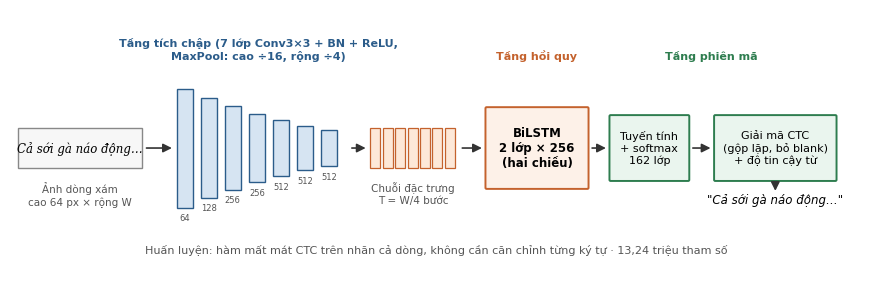
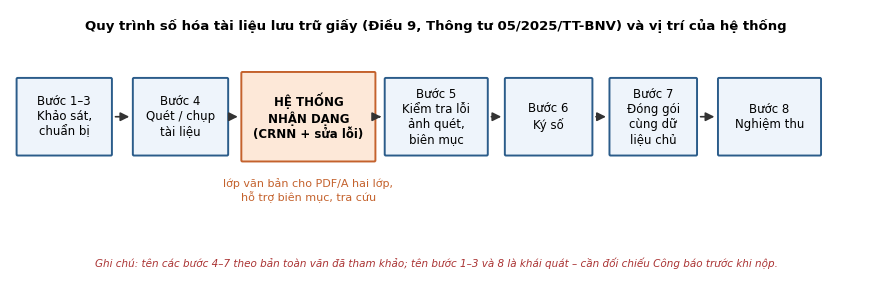
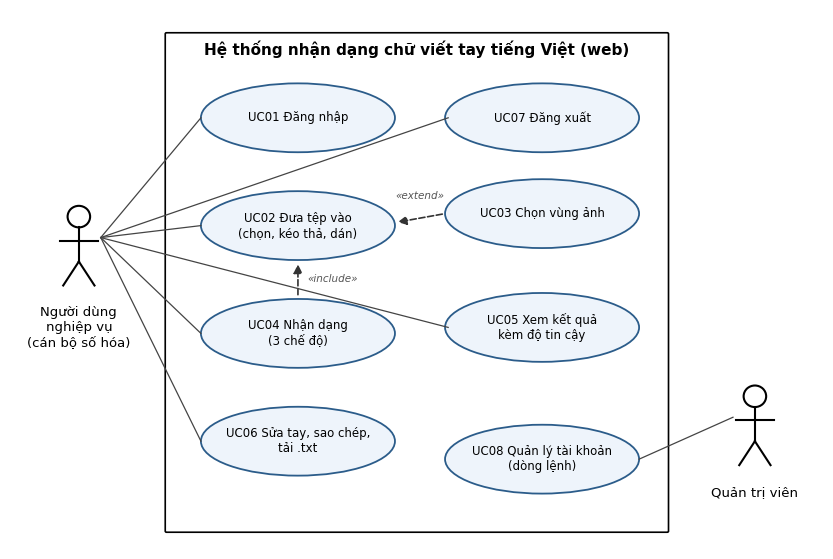
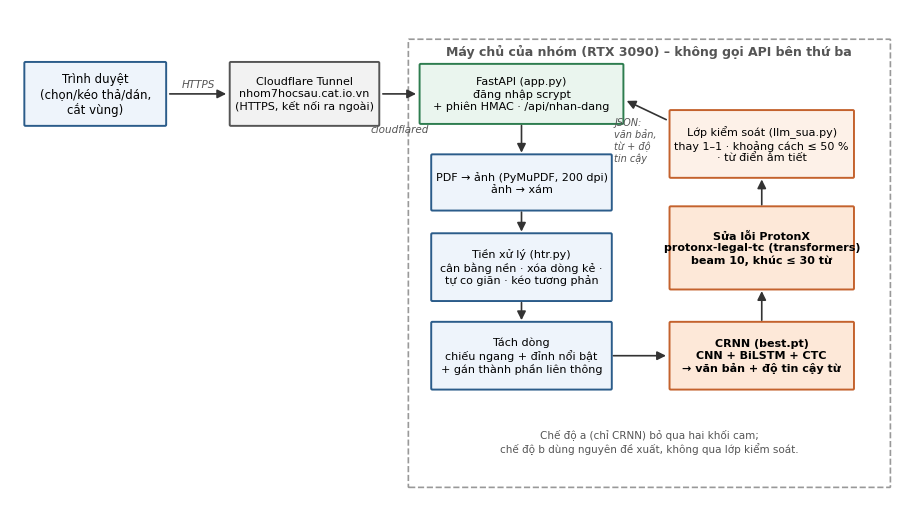
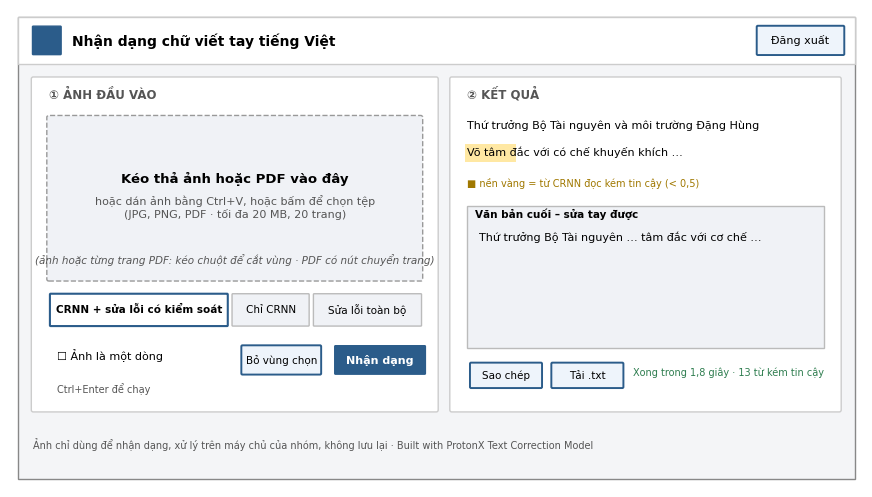

These figures' Python source, in order:
"""Vẽ các sơ đồ cho báo cáo (Hình 1.1, 2.1, 2.2, 3.1, 3.2) và đường học (Hình 4.1).
Chạy: python ve_hinh.py <thư mục ra> <log.csv>
"""
import csv
import sys
from pathlib import Path

import matplotlib
matplotlib.use("Agg")
import matplotlib.pyplot as plt
from matplotlib.patches import Ellipse, FancyArrowPatch, FancyBboxPatch, Rectangle

OUT = Path(sys.argv[1] if len(sys.argv) > 1 else ".")
LOG = Path(sys.argv[2]) if len(sys.argv) > 2 else None
plt.rcParams["font.family"] = "DejaVu Sans"
XANH, CAM, XAM, LUC = "#2b5c8a", "#c4622d", "#555555", "#2e7d4f"


def hop(ax, x, y, w, h, chu, mau=XANH, nen="#eef4fb", co=9, dam=False):
    ax.add_patch(FancyBboxPatch((x - w / 2, y - h / 2), w, h, boxstyle="round,pad=0.03", fc=nen, ec=mau, lw=1.4))
    ax.text(x, y, chu, ha="center", va="center", fontsize=co, weight="bold" if dam else "normal")


def mui(ax, a, b, chu=None, net="-", mau="#333", lech=0.18):
    ax.add_patch(FancyArrowPatch(a, b, arrowstyle="-|>", mutation_scale=13, lw=1.2, linestyle=net, color=mau))
    if chu:
        ax.text((a[0] + b[0]) / 2, (a[1] + b[1]) / 2 + lech, chu, ha="center", fontsize=7.5, style="italic", color=XAM)


def luu(fig, ten):
    fig.savefig(OUT / ten, dpi=200, bbox_inches="tight", facecolor="white")
    plt.close(fig)
    print("ok", ten)


def h1_1_crnn():
    fig, ax = plt.subplots(figsize=(11, 3.4))
    ax.set_xlim(0, 22); ax.set_ylim(0, 6.6); ax.axis("off")
    # ảnh dòng
    ax.add_patch(Rectangle((0.2, 2.6), 3.2, 1.0, fc="#f7f7f7", ec="#888"))
    ax.text(1.8, 3.1, "Cả sới gà náo động…", ha="center", va="center", fontsize=8.5, style="italic", family="DejaVu Serif")
    ax.text(1.8, 2.25, "Ảnh dòng xám\ncao 64 px × rộng W", ha="center", va="top", fontsize=7.5, color=XAM)
    # CNN
    for i, (h, c) in enumerate([(3.0, 64), (2.5, 128), (2.1, 256), (1.7, 256), (1.4, 512), (1.1, 512), (0.9, 512)]):
        x = 4.3 + i * 0.62
        ax.add_patch(Rectangle((x, 3.1 - h / 2), 0.42, h, fc="#d6e4f2", ec=XANH, lw=1))
        ax.text(x + 0.21, 3.1 - h / 2 - 0.15, str(c), ha="center", va="top", fontsize=6, color=XAM)
    ax.text(6.4, 5.35, "Tầng tích chập (7 lớp Conv3×3 + BN + ReLU,\nMaxPool: cao ÷16, rộng ÷4)", ha="center", fontsize=8, color=XANH, weight="bold")
    mui(ax, (3.45, 3.1), (4.25, 3.1))
    # chuỗi đặc trưng
    for i in range(7):
        ax.add_patch(Rectangle((9.3 + i * 0.32, 2.6), 0.26, 1.0, fc="#fde8d8", ec=CAM, lw=0.9))
    ax.text(10.4, 2.25, "Chuỗi đặc trưng\nT = W/4 bước", ha="center", va="top", fontsize=7.5, color=XAM)
    mui(ax, (8.75, 3.1), (9.25, 3.1))
    # BiLSTM
    hop(ax, 13.6, 3.1, 2.6, 2.0, "BiLSTM\n2 lớp × 256\n(hai chiều)", mau=CAM, nen="#fdf1e8", co=8.5, dam=True)
    ax.text(13.6, 5.35, "Tầng hồi quy", ha="center", fontsize=8, color=CAM, weight="bold")
    mui(ax, (11.6, 3.1), (12.25, 3.1))
    # Linear + softmax
    hop(ax, 16.5, 3.1, 2.0, 1.6, "Tuyến tính\n+ softmax\n162 lớp", mau=LUC, nen="#eaf5ee", co=8)
    mui(ax, (14.95, 3.1), (15.45, 3.1))
    # CTC
    hop(ax, 19.75, 3.1, 3.1, 1.6, "Giải mã CTC\n(gộp lặp, bỏ blank)\n+ độ tin cậy từ", mau=LUC, nen="#eaf5ee", co=8)
    ax.text(18.1, 5.35, "Tầng phiên mã", ha="center", fontsize=8, color=LUC, weight="bold")
    mui(ax, (17.55, 3.1), (18.15, 3.1))
    ax.text(19.75, 1.7, "\"Cả sới gà náo động…\"", ha="center", fontsize=8.5, style="italic")
    mui(ax, (19.75, 2.25), (19.75, 1.95))
    ax.text(11, 0.45, "Huấn luyện: hàm mất mát CTC trên nhãn cả dòng, không cần căn chỉnh từng ký tự · 13,24 triệu tham số",
            ha="center", fontsize=8, color=XAM)
    luu(fig, "h1-1-crnn.png")


def h2_1_quy_trinh():
    fig, ax = plt.subplots(figsize=(11, 3.6))
    ax.set_xlim(0, 22); ax.set_ylim(0, 7); ax.axis("off")
    # (tên, tâm x, rộng)
    buoc = [("Bước 1–3\nKhảo sát,\nchuẩn bị", 1.4, 2.4), ("Bước 4\nQuét / chụp\ntài liệu", 4.4, 2.4),
            ("Bước 5\nKiểm tra lỗi\nảnh quét,\nbiên mục", 11.0, 2.6), ("Bước 6\nKý số", 13.9, 2.2),
            ("Bước 7\nĐóng gói\ncùng dữ\nliệu chủ", 16.6, 2.2), ("Bước 8\nNghiệm thu", 19.6, 2.6)]
    for chu, x, w in buoc:
        hop(ax, x, 4.3, w, 1.9, chu, co=8.5)
    hop(ax, 7.7, 4.3, 3.4, 2.2, "HỆ THỐNG\nNHẬN DẠNG\n(CRNN + sửa lỗi)", mau=CAM, nen="#fde8d8", co=8.5, dam=True)
    khung = [(1.4, 2.4), (4.4, 2.4), (7.7, 3.4), (11.0, 2.6), (13.9, 2.2), (16.6, 2.2), (19.6, 2.6)]
    for (a, wa), (b, wb) in zip(khung[:-1], khung[1:]):
        mui(ax, (a + wa / 2 + 0.05, 4.3), (b - wb / 2 - 0.05, 4.3))
    ax.text(7.7, 2.75, "lớp văn bản cho PDF/A hai lớp,\nhỗ trợ biên mục, tra cứu", ha="center", va="top", fontsize=8, color=CAM)
    ax.text(11, 6.5, "Quy trình số hóa tài liệu lưu trữ giấy (Điều 9, Thông tư 05/2025/TT-BNV) và vị trí của hệ thống",
            ha="center", fontsize=9.5, weight="bold")
    ax.text(11, 0.5, "Ghi chú: tên các bước 4–7 theo bản toàn văn đã tham khảo; tên bước 1–3 và 8 là khái quát – cần đối chiếu Công báo trước khi nộp.",
            ha="center", fontsize=7.5, style="italic", color="#a33")
    luu(fig, "h2-1-quy-trinh-so-hoa.png")


def tac_nhan(ax, x, y, ten):
    ax.add_patch(plt.Circle((x, y + 0.55), 0.18, fill=False, lw=1.5))
    ax.plot([x, x], [y + 0.37, y - 0.2], "k", lw=1.5)
    ax.plot([x - 0.3, x + 0.3], [y + 0.15, y + 0.15], "k", lw=1.5)
    ax.plot([x, x - 0.25], [y - 0.2, y - 0.6], "k", lw=1.5)
    ax.plot([x, x + 0.25], [y - 0.2, y - 0.6], "k", lw=1.5)
    ax.text(x, y - 0.95, ten, ha="center", va="top", fontsize=9.5)


def h2_2_use_case():
    fig, ax = plt.subplots(figsize=(10.5, 7))
    ax.set_xlim(0, 13); ax.set_ylim(0, 9); ax.axis("off")
    ax.add_patch(FancyBboxPatch((2.5, 0.3), 8.0, 8.3, boxstyle="round,pad=0.02", fill=False, lw=1.2))
    ax.text(6.5, 8.25, "Hệ thống nhận dạng chữ viết tay tiếng Việt (web)", ha="center", fontsize=11, weight="bold")
    uc = {"01": (4.6, 7.2, "UC01 Đăng nhập"), "07": (8.5, 7.2, "UC07 Đăng xuất"),
          "02": (4.6, 5.4, "UC02 Đưa tệp vào\n(chọn, kéo thả, dán)"), "03": (8.5, 5.6, "UC03 Chọn vùng ảnh"),
          "04": (4.6, 3.6, "UC04 Nhận dạng\n(3 chế độ)"), "05": (8.5, 3.7, "UC05 Xem kết quả\nkèm độ tin cậy"),
          "06": (4.6, 1.8, "UC06 Sửa tay, sao chép,\ntải .txt"), "08": (8.5, 1.5, "UC08 Quản lý tài khoản\n(dòng lệnh)")}
    for x, y, t in uc.values():
        ax.add_patch(Ellipse((x, y), 3.1, 1.15, fc="#eef4fb", ec=XANH, lw=1.3))
        ax.text(x, y, t, ha="center", va="center", fontsize=8.5)
    tac_nhan(ax, 1.1, 5.0, "Người dùng\nnghiệp vụ\n(cán bộ số hóa)")
    tac_nhan(ax, 11.9, 2.0, "Quản trị viên")
    for k in ["01", "02", "04", "05", "06", "07"]:
        x, y, _ = uc[k]
        ax.plot([1.45, x - 1.55 if x < 6 else x - 1.5], [5.2, y], color="#444", lw=0.9)
    ax.plot([11.55, uc["08"][0] + 1.55], [2.2, uc["08"][1]], color="#444", lw=0.9)
    mui(ax, (4.6, 4.2), (4.6, 4.8), net="--")
    ax.text(4.75, 4.45, "«include»", fontsize=7.5, style="italic", color=XAM)
    ax.add_patch(FancyArrowPatch((6.95, 5.6), (6.15, 5.45), arrowstyle="-|>", mutation_scale=13, lw=1.2, linestyle="--", color="#333"))
    ax.text(6.55, 5.85, "«extend»", ha="center", fontsize=7.5, style="italic", color=XAM)
    luu(fig, "h2-2-use-case.png")


def h3_1_kien_truc():
    fig, ax = plt.subplots(figsize=(11.5, 6.4))
    ax.set_xlim(0, 23); ax.set_ylim(0, 12.8); ax.axis("off")
    hop(ax, 2.2, 10.6, 3.6, 1.6, "Trình duyệt\n(chọn/kéo thả/dán,\ncắt vùng)", co=8.5)
    hop(ax, 7.6, 10.6, 3.8, 1.6, "Cloudflare Tunnel\nnhom7hocsau.cat.io.vn\n(HTTPS, kết nối ra ngoài)", mau=XAM, nen="#f2f2f2", co=8)
    mui(ax, (4.05, 10.6), (5.65, 10.6), "HTTPS")
    ax.add_patch(FancyBboxPatch((10.3, 0.4), 12.4, 11.6, boxstyle="round,pad=0.02", fill=False, ec="#999", lw=1.2, linestyle="--"))
    ax.text(16.5, 11.6, "Máy chủ của nhóm (RTX 3090) – không gọi API bên thứ ba", ha="center", fontsize=9, weight="bold", color=XAM)
    hop(ax, 13.2, 10.6, 5.2, 1.5, "FastAPI (app.py)\nđăng nhập scrypt\n+ phiên HMAC · /api/nhan-dang", mau=LUC, nen="#eaf5ee", co=8)
    mui(ax, (9.55, 10.6), (10.55, 10.6))
    ax.text(10.05, 9.6, "cloudflared", ha="center", fontsize=7.5, style="italic", color=XAM)
    hop(ax, 13.2, 8.3, 4.6, 1.4, "PDF → ảnh (PyMuPDF, 200 dpi)\nảnh → xám", co=8)
    hop(ax, 13.2, 6.1, 4.6, 1.7, "Tiền xử lý (htr.py)\ncân bằng nền · xóa dòng kẻ ·\ntự co giãn · kéo tương phản", co=8)
    hop(ax, 13.2, 3.8, 4.6, 1.7, "Tách dòng\nchiếu ngang + đỉnh nổi bật\n+ gán thành phần liên thông", co=8)
    hop(ax, 19.4, 3.8, 4.7, 1.7, "CRNN (best.pt)\nCNN + BiLSTM + CTC\n→ văn bản + độ tin cậy từ", mau=CAM, nen="#fde8d8", co=8, dam=True)
    hop(ax, 19.4, 6.6, 4.7, 2.1, "Sửa lỗi ProtonX\nprotonx-legal-tc (transformers)\nbeam 10, khúc ≤ 30 từ", mau=CAM, nen="#fde8d8", co=8, dam=True)
    hop(ax, 19.4, 9.3, 4.7, 1.7, "Lớp kiểm soát (llm_sua.py)\nthay 1–1 · khoảng cách ≤ 50 %\n· từ điển âm tiết", mau=CAM, nen="#fdf1e8", co=8)
    for a, b in [((13.2, 9.85), (13.2, 9.0)), ((13.2, 7.6), (13.2, 6.95)), ((13.2, 5.25), (13.2, 4.65)),
                 ((15.5, 3.8), (17.0, 3.8)), ((19.4, 4.65), (19.4, 5.55)), ((19.4, 7.65), (19.4, 8.45))]:
        mui(ax, a, b)
    ax.add_patch(FancyArrowPatch((17.0, 9.9), (15.85, 10.45), arrowstyle="-|>", mutation_scale=13, lw=1.2, color="#333"))
    ax.text(15.6, 8.85, "JSON:\nvăn bản,\ntừ + độ\ntin cậy", fontsize=7, style="italic", color=XAM)
    ax.text(16.5, 1.3, "Chế độ a (chỉ CRNN) bỏ qua hai khối cam;\nchế độ b dùng nguyên đề xuất, không qua lớp kiểm soát.", ha="center", fontsize=7.5, color=XAM)
    luu(fig, "h3-1-kien-truc.png")


def h3_2_giao_dien():
    fig, ax = plt.subplots(figsize=(11, 6.2))
    ax.set_xlim(0, 22); ax.set_ylim(0, 12.4); ax.axis("off")
    ax.add_patch(Rectangle((0.2, 0.2), 21.6, 12.0, fc="#f4f5f7", ec="#888"))
    ax.add_patch(Rectangle((0.2, 11.0), 21.6, 1.2, fc="white", ec="#ccc"))
    ax.add_patch(FancyBboxPatch((0.6, 11.25), 0.7, 0.7, boxstyle="round,pad=0.02", fc=XANH, ec=XANH))
    ax.text(1.6, 11.6, "Nhận dạng chữ viết tay tiếng Việt", fontsize=10, weight="bold", va="center")
    hop(ax, 20.4, 11.6, 2.2, 0.7, "Đăng xuất", co=8)
    # thẻ trái
    ax.add_patch(FancyBboxPatch((0.6, 2.0), 10.4, 8.6, boxstyle="round,pad=0.05", fc="white", ec="#ccc"))
    ax.text(1.0, 10.1, "① ẢNH ĐẦU VÀO", fontsize=8.5, weight="bold", color=XAM)
    ax.add_patch(FancyBboxPatch((1.0, 5.4), 9.6, 4.2, boxstyle="round,pad=0.05", fc="#f0f2f6", ec="#999", linestyle="--"))
    ax.text(5.8, 7.9, "Kéo thả ảnh hoặc PDF vào đây", ha="center", fontsize=9.5, weight="bold")
    ax.text(5.8, 7.0, "hoặc dán ảnh bằng Ctrl+V, hoặc bấm để chọn tệp\n(JPG, PNG, PDF · tối đa 20 MB, 20 trang)", ha="center", fontsize=8, color=XAM)
    ax.text(5.8, 5.8, "(ảnh hoặc từng trang PDF: kéo chuột để cắt vùng · PDF có nút chuyển trang)", ha="center", fontsize=7.5, style="italic", color=XAM)
    for i, (t, mac) in enumerate([("CRNN + sửa lỗi có kiểm soát", True), ("Chỉ CRNN", False), ("Sửa lỗi toàn bộ", False)]):
        x = [1.05, 5.75, 7.85][i]; w = [4.55, 1.95, 2.75][i]
        ax.add_patch(FancyBboxPatch((x, 4.2), w, 0.8, boxstyle="round,pad=0.02", fc="white" if mac else "#f0f2f6", ec=XANH if mac else "#bbb", lw=1.5 if mac else 1))
        ax.text(x + w / 2, 4.6, t, ha="center", va="center", fontsize=7.5, weight="bold" if mac else "normal")
    ax.text(1.2, 3.3, "☐ Ảnh là một dòng", fontsize=8)
    hop(ax, 7.0, 3.3, 2.0, 0.7, "Bỏ vùng chọn", co=7.5)
    ax.add_patch(FancyBboxPatch((8.4, 2.95), 2.3, 0.7, boxstyle="round,pad=0.02", fc=XANH, ec=XANH))
    ax.text(9.55, 3.3, "Nhận dạng", ha="center", va="center", fontsize=8, color="white", weight="bold")
    ax.text(1.2, 2.45, "Ctrl+Enter để chạy", fontsize=7, color=XAM)
    # thẻ phải
    ax.add_patch(FancyBboxPatch((11.4, 2.0), 10.0, 8.6, boxstyle="round,pad=0.05", fc="white", ec="#ccc"))
    ax.text(11.8, 10.1, "② KẾT QUẢ", fontsize=8.5, weight="bold", color=XAM)
    ax.text(11.8, 9.3, "Thứ trưởng Bộ Tài nguyên và môi trường Đặng Hùng", fontsize=8)
    ax.add_patch(Rectangle((11.75, 8.45), 1.3, 0.45, fc="#ffe8a3", ec="none"))
    ax.text(11.8, 8.6, "Võ tâm đắc với có chế khuyến khích …", fontsize=8)
    ax.text(11.8, 7.8, "■ nền vàng = từ CRNN đọc kém tin cậy (< 0,5)", fontsize=7, color="#a07800")
    ax.add_patch(Rectangle((11.8, 3.6), 9.2, 3.7, fc="#f0f2f6", ec="#bbb"))
    ax.text(12.0, 7.0, "Văn bản cuối – sửa tay được", fontsize=7.5, weight="bold")
    ax.text(12.1, 6.4, "Thứ trưởng Bộ Tài nguyên … tâm đắc với cơ chế …", fontsize=8)
    hop(ax, 12.8, 2.9, 1.8, 0.6, "Sao chép", co=7.5)
    hop(ax, 14.9, 2.9, 1.8, 0.6, "Tải .txt", co=7.5)
    ax.text(21.0, 2.9, "Xong trong 1,8 giây · 13 từ kém tin cậy", ha="right", fontsize=7, color=LUC)
    ax.text(0.6, 1.0, "Ảnh chỉ dùng để nhận dạng, xử lý trên máy chủ của nhóm, không lưu lại · Built with ProtonX Text Correction Model", fontsize=7, color=XAM)
    luu(fig, "h3-2-giao-dien.png")


def h4_1_duong_hoc():
    r = list(csv.DictReader(open(LOG, encoding="utf-8")))
    ep = [int(x["epoch"]) for x in r]
    loss = [float(x["loss"]) for x in r]
    cer = [float(x["val_CER"]) * 100 for x in r]
    wer = [float(x["val_WER"]) * 100 for x in r]
    dau = [float(x["val_loi_dau"]) * 100 for x in r]
    b = min(range(len(r)), key=lambda i: cer[i])
    fig, (a1, a2) = plt.subplots(1, 2, figsize=(11, 3.8))
    a1.plot(ep, loss, color=XANH, lw=1.6)
    a1.set_xlabel("Epoch"); a1.set_ylabel("Loss CTC (tập huấn luyện, thang log)"); a1.set_yscale("log"); a1.grid(alpha=0.3)
    from matplotlib.ticker import FixedLocator, FuncFormatter, NullLocator
    a1.yaxis.set_major_locator(FixedLocator([0.3, 0.5, 1, 2, 4])); a1.yaxis.set_minor_locator(NullLocator())
    a1.yaxis.set_major_formatter(FuncFormatter(lambda v, _: f"{v:g}".replace(".", ",")))
    a1.set_title("Hàm mất mát", fontsize=10)
    a2.plot(ep, wer, color=CAM, lw=1.4, label="WER")
    a2.plot(ep, cer, color=XANH, lw=1.6, label="CER")
    a2.plot(ep, dau, color=LUC, lw=1.2, ls="--", label="Lỗi chỉ do dấu")
    a2.axvline(ep[b], color=XAM, ls=":", lw=1)
    a2.annotate(f"epoch {ep[b]}: CER {cer[b]:.2f} %".replace(".", ","), (ep[b], cer[b]), (ep[b] - 38, 22),
                fontsize=8.5, arrowprops=dict(arrowstyle="->", color=XAM))
    a2.set_ylim(0, 50); a2.set_xlabel("Epoch"); a2.set_ylabel("% trên tập kiểm định (25 người viết)")
    a2.set_title("Tỉ lệ lỗi trên tập kiểm định", fontsize=10); a2.grid(alpha=0.3); a2.legend(fontsize=8.5)
    fig.tight_layout()
    luu(fig, "h4-1-duong-hoc.png")


if __name__ == "__main__":
    OUT.mkdir(parents=True, exist_ok=True)
    h1_1_crnn(); h2_1_quy_trinh(); h2_2_use_case(); h3_1_kien_truc(); h3_2_giao_dien()
    if LOG:
        h4_1_duong_hoc()
